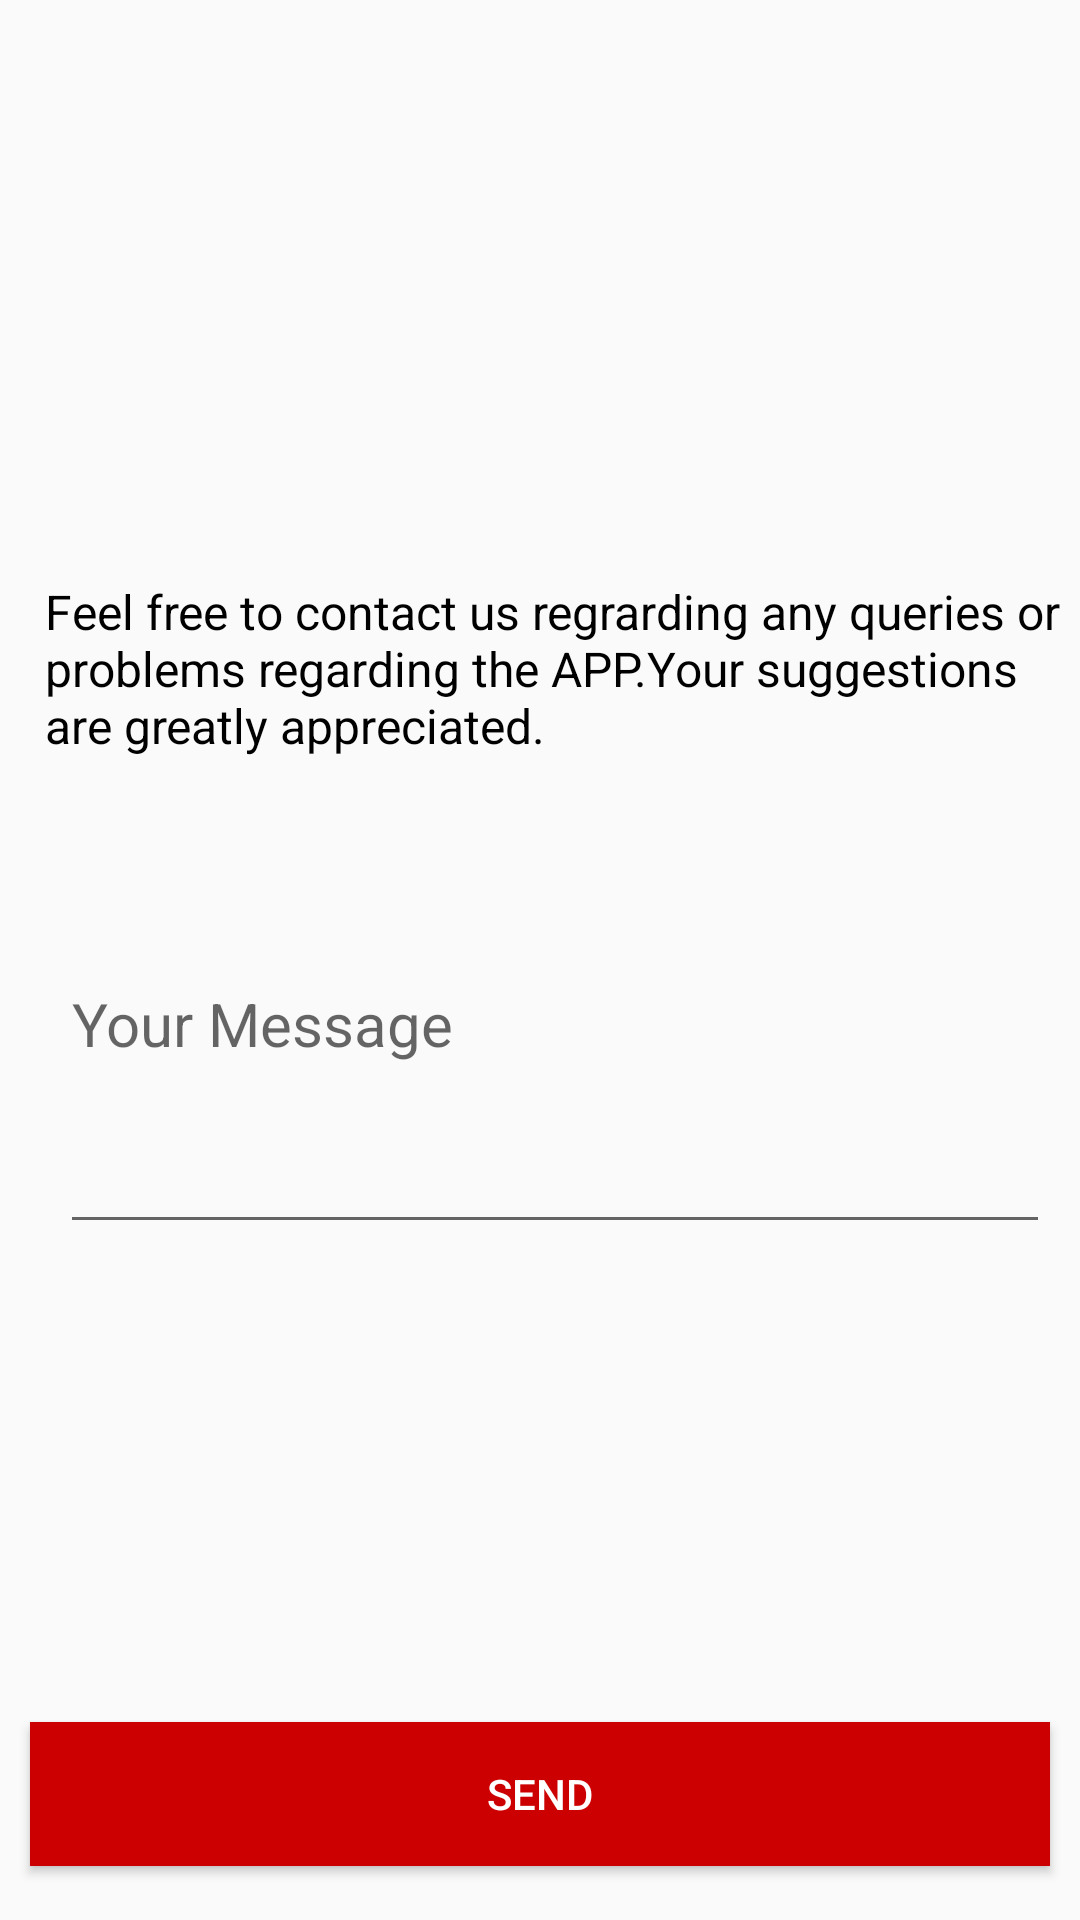

Android layout source for this screen:
<!-- AndroidManifest.xml: application theme AppTheme -->
<!-- res/layout/contact_dev_layout.xml -->
<?xml version="1.0" encoding="utf-8"?>
<RelativeLayout xmlns:android="http://schemas.android.com/apk/res/android"
    xmlns:app="http://schemas.android.com/apk/res-auto"
    android:layout_width="match_parent"
    android:layout_height="match_parent">


    <TextView
        android:text="@string/mail"
        android:layout_width="wrap_content"
        android:layout_height="wrap_content"
        android:layout_marginTop="34dp"
        android:id="@+id/textView26"
        android:textSize="16sp"
        android:textColor="@android:color/black"
        android:layout_below="@+id/imageView3"
        android:layout_alignParentLeft="true"
        android:layout_alignParentStart="true"
        android:layout_marginLeft="15dp"
        android:layout_marginStart="15dp" />

    <ImageView
        android:layout_width="150dp"
        android:layout_height="100dp"
        app:srcCompat="@drawable/mail"
        android:id="@+id/imageView3"
        android:scaleType="fitXY"
        android:layout_marginTop="59dp"
        android:layout_alignParentTop="true"
        android:layout_centerHorizontal="true" />

    <Button
        android:text="Send"
        android:layout_width="match_parent"
        android:layout_height="wrap_content"
        android:id="@+id/send"
        android:layout_marginLeft="10dp"
        android:layout_marginRight="10dp"
        android:textColor="@android:color/white"
        android:background="@android:color/holo_red_dark"
        android:layout_marginBottom="18dp"
        android:layout_alignParentBottom="true"
        android:layout_centerHorizontal="true" />

    <EditText
        android:layout_width="match_parent"
        android:layout_height="150dp"
        android:inputType="textEmailAddress"
        android:ems="10"
        android:hint="Your Message"
        android:layout_marginLeft="10dp"
        android:layout_marginRight="10dp"
        android:id="@+id/mail"
        android:textAllCaps="false"
        android:textSize="20sp"
        android:layout_marginTop="12dp"
        android:layout_below="@+id/textView26"
        android:layout_alignLeft="@+id/send"
        android:layout_alignStart="@+id/send" />
</RelativeLayout>
<!-- resources referenced by this layout -->
<resources>
  <string name="mail">Feel free to contact us regrarding any queries or problems regarding the APP.Your suggestions are greatly appreciated.</string>
  <style name="AppTheme" parent="Theme.AppCompat.Light.DarkActionBar">
          
          <item name="colorPrimary">@color/colorPrimary</item>
          <item name="colorPrimaryDark">@color/colorPrimaryDark</item>
          <item name="colorAccent">@color/colorAccent</item>
      </style>
  <color name="colorPrimary">#3f51b5</color>
  <color name="colorPrimaryDark">#303f9f</color>
  <color name="colorAccent">#ff4081</color>
</resources>
